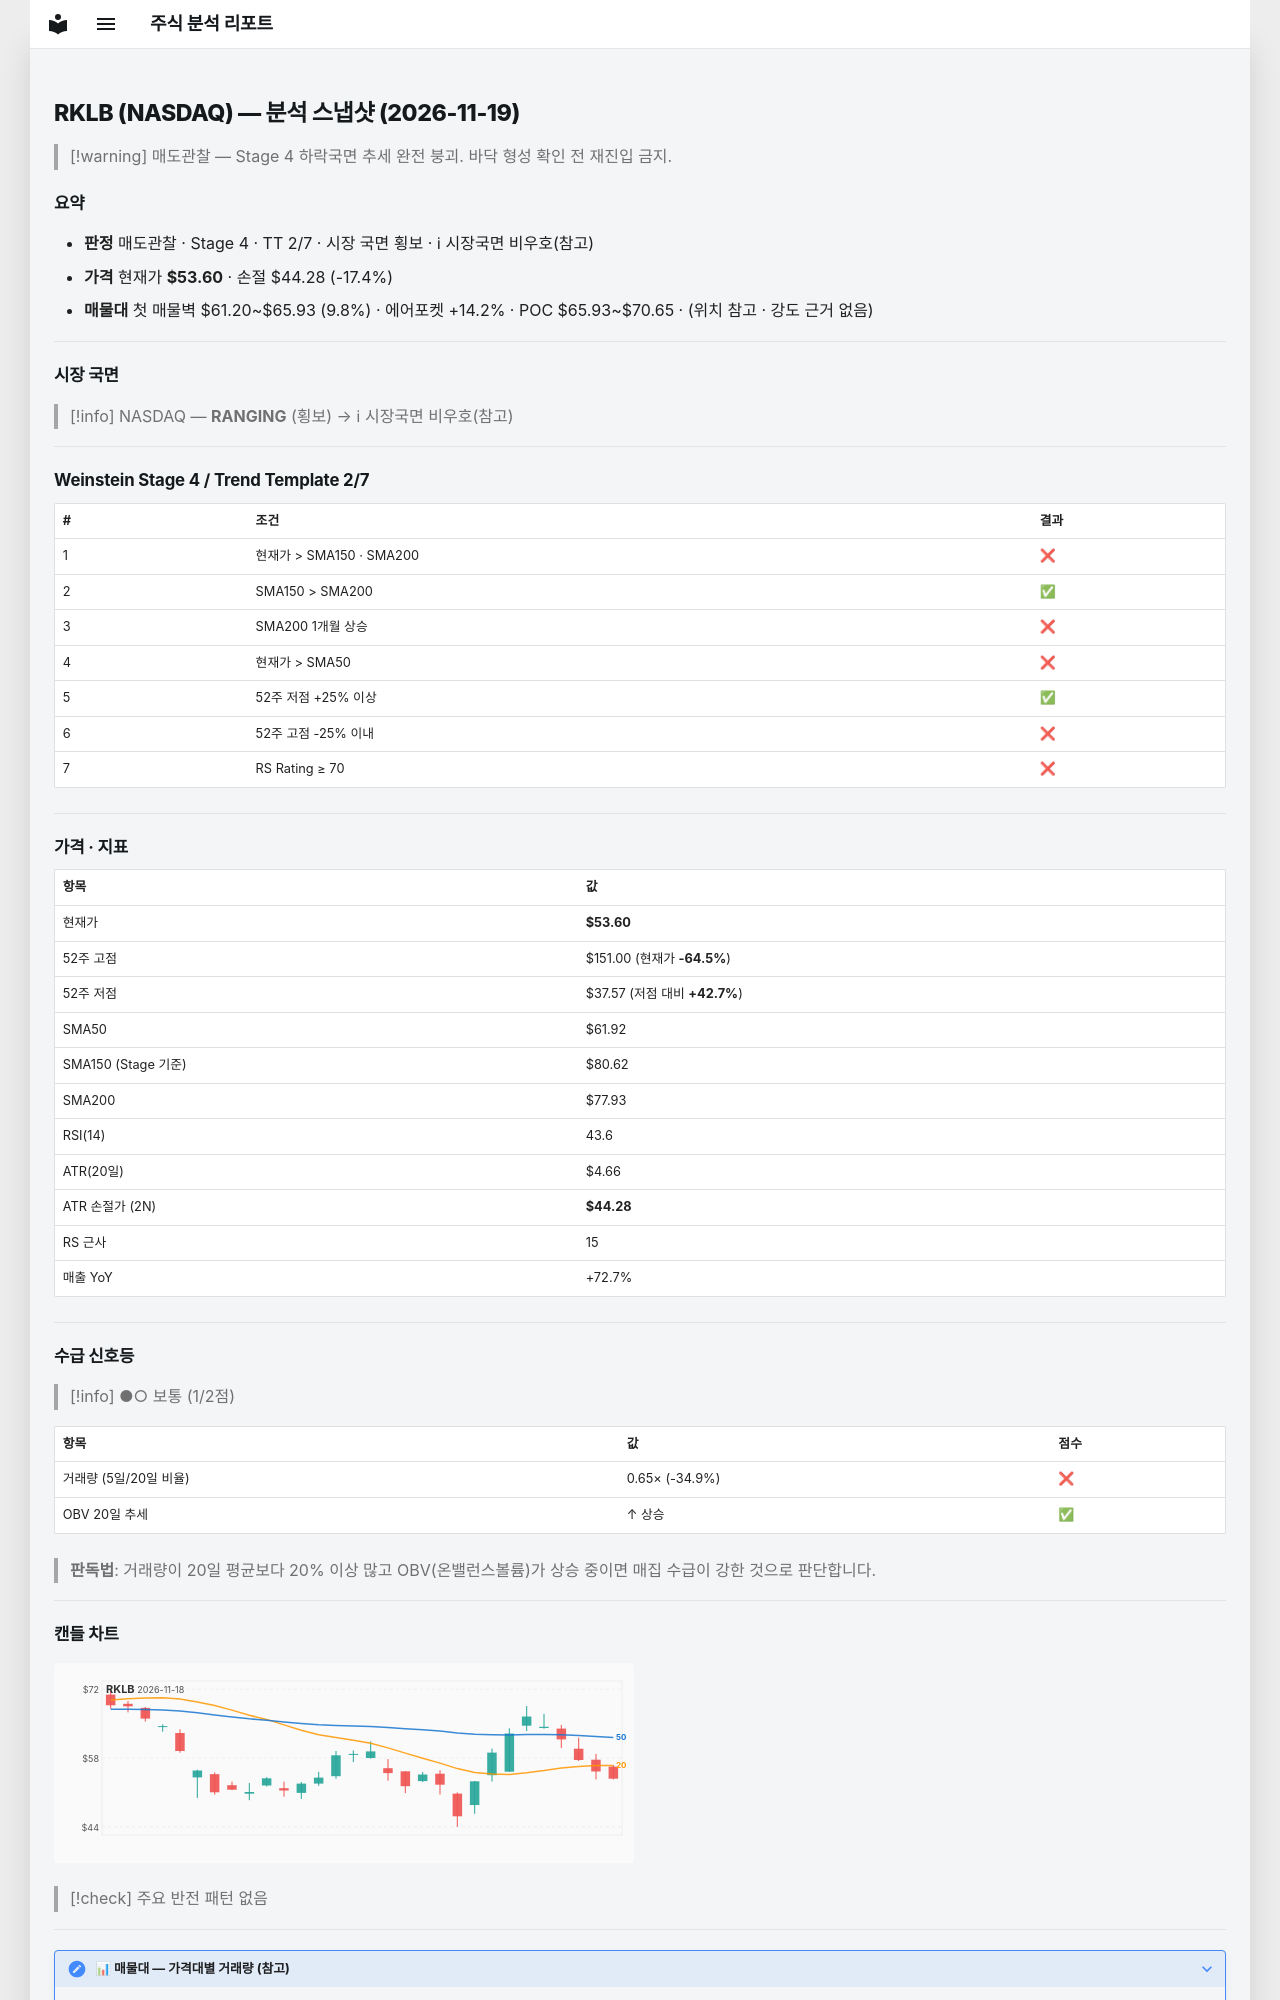

repository: soloandco/stock-reports · page: snapshots/RKLB-2026-11-19/index.html · generator: mkdocs

---
type: analysis-snapshot
title: RKLB 분석 스냅샷
ticker: RKLB
market: NASDAQ
created: 2026-11-19
updated: 2026-11-19
bar-date: 2026-11-18
verdict: 매도관찰
real-rr: 3.56
sma50-gap-pct: -13.4
weekly-position: 저항대아래
weekly-overhead-price: 86.83
weekly-overhead-pct: 62.0
stage: 4
trend-template-score: 2
tt-max: 7
ma-set: sma-50-150-200
price: 53.60499954223633
stop-price: 44.275862677505636
market-regime: RANGING
supply-demand-score: 1/2
supply-demand-label: 보통
status: tracking
tags:
  - stock-agent
  - watchlist
  - RKLB
  - analysis
related:
  - "[[analysis-template]]"
---

# RKLB (NASDAQ) — 분석 스냅샷 (2026-11-19)

> [!warning] 매도관찰 — Stage 4 하락국면
> 추세 완전 붕괴. 바닥 형성 확인 전 재진입 금지.

## 요약

- **판정** 매도관찰 · Stage 4 · TT 2/7 · 시장 국면 횡보 · ℹ 시장국면 비우호(참고)
- **가격** 현재가 **$53.60** · 손절 $44.28 (-17.4%)
- **매물대** 첫 매물벽 $61.20~$65.93 (9.8%) · 에어포켓 +14.2% · POC $65.93~$70.65 · (위치 참고 · 강도 근거 없음)

---

## 시장 국면

> [!info] NASDAQ — **RANGING** (횡보) → ℹ 시장국면 비우호(참고)

---

## Weinstein Stage 4 / Trend Template 2/7

| # | 조건 | 결과 |
|---|------|------|
| 1 | 현재가 > SMA150 · SMA200 | ❌ |
| 2 | SMA150 > SMA200 | ✅ |
| 3 | SMA200 1개월 상승 | ❌ |
| 4 | 현재가 > SMA50 | ❌ |
| 5 | 52주 저점 +25% 이상 | ✅ |
| 6 | 52주 고점 -25% 이내 | ❌ |
| 7 | RS Rating ≥ 70 | ❌ |

---

## 가격 · 지표

| 항목 | 값 |
|------|---|
| 현재가 | **$53.60** |
| 52주 고점 | $151.00 (현재가 **-64.5%**) |
| 52주 저점 | $37.57 (저점 대비 **+42.7%**) |
| SMA50 | $61.92 |
| SMA150 (Stage 기준) | $80.62 |
| SMA200 | $77.93 |
| RSI(14) | 43.6 |
| ATR(20일) | $4.66 |
| ATR 손절가 (2N) | **$44.28** |
| RS 근사 | 15 |
| 매출 YoY | +72.7% |

---
## 수급 신호등

> [!info] ●○ 보통 (1/2점)

| 항목 | 값 | 점수 |
|------|------|------|
| 거래량 (5일/20일 비율) | 0.65× (-34.9%) | ❌ |
| OBV 20일 추세 | ↑ 상승 | ✅ |

> **판독법**: 거래량이 20일 평균보다 20% 이상 많고 OBV(온밸런스볼륨)가 상승 중이면 매집 수급이 강한 것으로 판단합니다.

---
